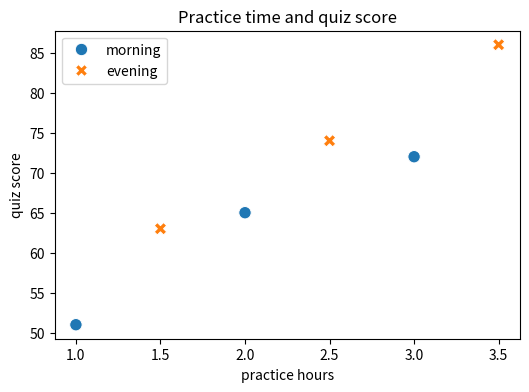

Recreate this plot in Python.
import numpy as np
import matplotlib.pyplot as plt
import seaborn as sns
from matplotlib.colors import to_rgba

def plot_cohort_scatter(hours, scores, cohorts):
    fig, ax = plt.subplots(figsize=(6, 4))
    sns.scatterplot(
        x=hours,
        y=scores,
        hue=cohorts,
        style=cohorts,
        s=80,
        ax=ax,
    )
    ax.set_title("Practice time and quiz score")
    ax.set_xlabel("practice hours")
    ax.set_ylabel("quiz score")
    return fig, ax

# Checks: the scatter contract (hue, style, size, legend, labels)
probe_hours = np.array([1.0, 1.5, 2.0, 2.5, 3.0, 3.5])
probe_scores = np.array([51.0, 63.0, 65.0, 74.0, 72.0, 86.0])
probe_cohorts = np.array(["morning", "evening", "morning", "evening", "morning", "evening"])
scatterplot_calls = []
_original_scatterplot = sns.scatterplot
_original_show = plt.show

def _record_scatterplot(*args, **kwargs):
    scatterplot_calls.append((args, kwargs.copy()))
    return _original_scatterplot(*args, **kwargs)

def _forbid_show(*args, **kwargs):
    raise AssertionError("plot_cohort_scatter must not call plt.show()")

sns.scatterplot = _record_scatterplot
plt.show = _forbid_show
try:
    fig, ax = plot_cohort_scatter(probe_hours, probe_scores, probe_cohorts)
finally:
    sns.scatterplot = _original_scatterplot
    plt.show = _original_show

legend_text = [item.get_text() for item in ax.get_legend().get_texts()]
data_collections = [collection for collection in ax.collections if collection.get_offsets().shape[0] > 0]
plotted_offsets = np.vstack([collection.get_offsets() for collection in data_collections])
legend = ax.get_legend()
legend_handles = legend.legend_handles
point_colors = np.asarray(data_collections[0].get_facecolors())
point_paths = data_collections[0].get_paths()

def _effective_alpha(artist):
    explicit_alpha = artist.get_alpha()
    if explicit_alpha is not None:
        return float(explicit_alpha)
    color_alphas = []
    for accessor in ("get_facecolor", "get_edgecolor"):
        if hasattr(artist, accessor):
            colors = np.asarray(getattr(artist, accessor)())
            if colors.size:
                color_alphas.extend(np.atleast_2d(colors)[:, -1].tolist())
    if hasattr(artist, "get_color"):
        color_alphas.append(to_rgba(artist.get_color())[3])
    return max(color_alphas, default=1.0)

def _path_signature(path):
    codes = None if path.codes is None else path.codes.tobytes()
    return (path.vertices.shape, path.vertices.tobytes(), codes)

assert len(scatterplot_calls) == 1
call_args, call_kwargs = scatterplot_calls[0]
assert call_args == ()
required_kwargs = {"x", "y", "hue", "style", "s", "ax"}
assert required_kwargs <= set(call_kwargs)
assert call_kwargs["x"] is probe_hours
assert call_kwargs["y"] is probe_scores
assert call_kwargs["hue"] is probe_cohorts
assert call_kwargs["style"] is probe_cohorts
assert call_kwargs["s"] == 80 and call_kwargs["ax"] is ax
assert len(data_collections) == 1
assert data_collections[0].get_visible()
assert _effective_alpha(data_collections[0]) > 0
assert np.allclose(plotted_offsets, np.column_stack([probe_hours, probe_scores]), atol=1e-12, rtol=0)
assert np.allclose(data_collections[0].get_sizes(), 80, atol=1e-12, rtol=0)
assert point_colors.shape == (len(probe_cohorts), 4)
assert len(point_paths) == len(probe_cohorts)
cohort_color_signatures = []
cohort_marker_signatures = []
for cohort in np.unique(probe_cohorts):
    cohort_mask = probe_cohorts == cohort
    color_signatures = {tuple(color) for color in point_colors[cohort_mask]}
    marker_signatures = {_path_signature(path) for path, keep in zip(point_paths, cohort_mask) if keep}
    assert len(color_signatures) == 1 and len(marker_signatures) == 1
    cohort_color_signatures.append(next(iter(color_signatures)))
    cohort_marker_signatures.append(next(iter(marker_signatures)))
assert len(set(cohort_color_signatures)) >= 2
assert len(set(cohort_marker_signatures)) >= 2
assert set(legend_text) == {"morning", "evening"}
assert legend.get_visible() and len(legend_handles) == 2
assert all(handle.get_visible() and _effective_alpha(handle) > 0 for handle in legend_handles)
assert all(item.get_visible() and _effective_alpha(item) > 0 for item in legend.get_texts())
assert np.allclose(fig.get_size_inches(), (6, 4), atol=1e-12, rtol=0)
assert ax.get_title() == "Practice time and quiz score"
assert ax.get_xlabel() == "practice hours" and ax.get_ylabel() == "quiz score"
plt.close(fig)
